Image classification data set "Dataset" (MaulaIlma/Indonesian-Batik-Recognition-Using-GLCM-and-CDH-Methods on GitHub). Class labels (14): Bandung, Bogor, Ciamis, Cimahi, Cirebon, Garut, Indramayu, Kabupaten Bandung, Kabupaten Cirebon, Kabupaten Tasikmalaya, Kuningan, Majalengka, Sumedang, Tasikmalaya.

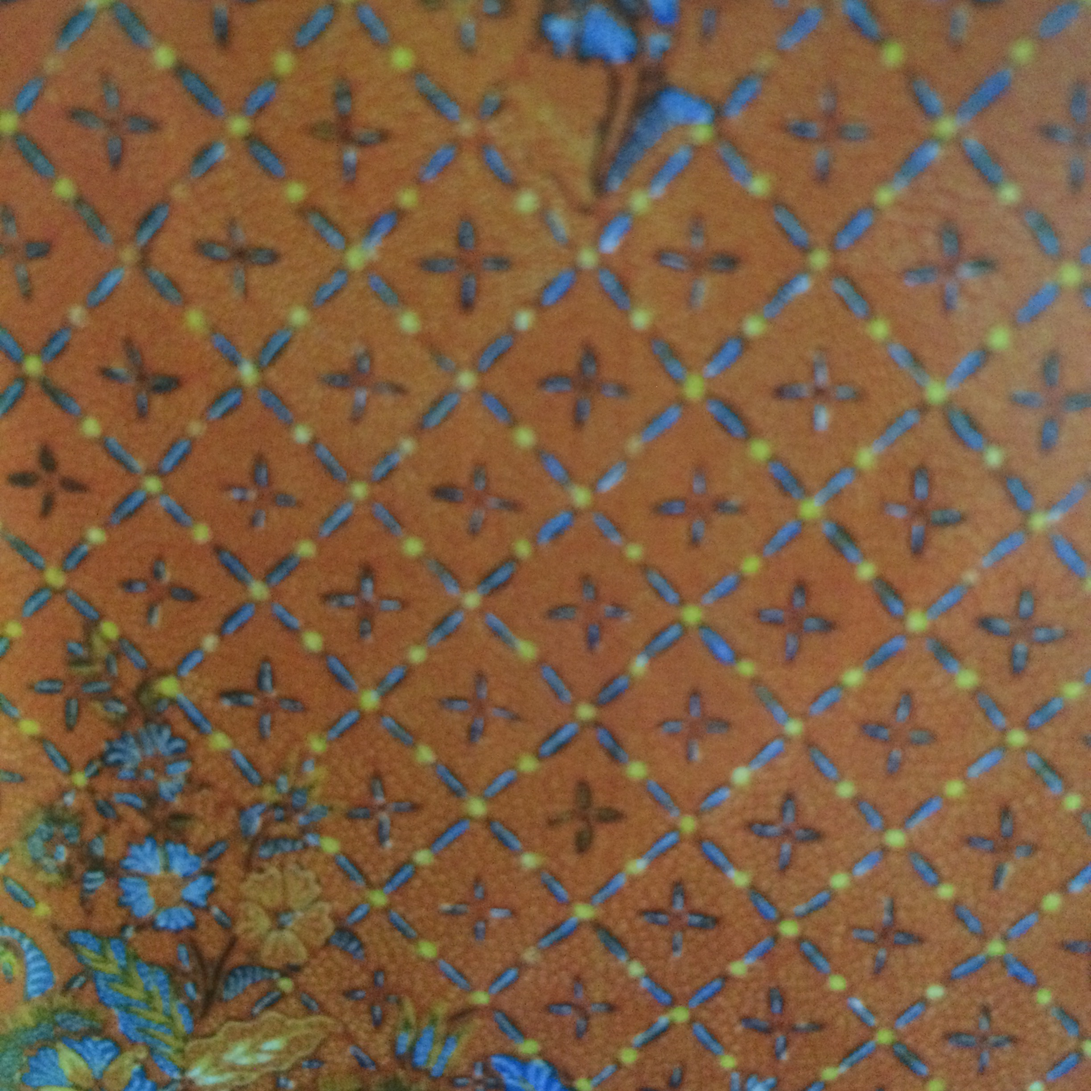
Label: Tasikmalaya

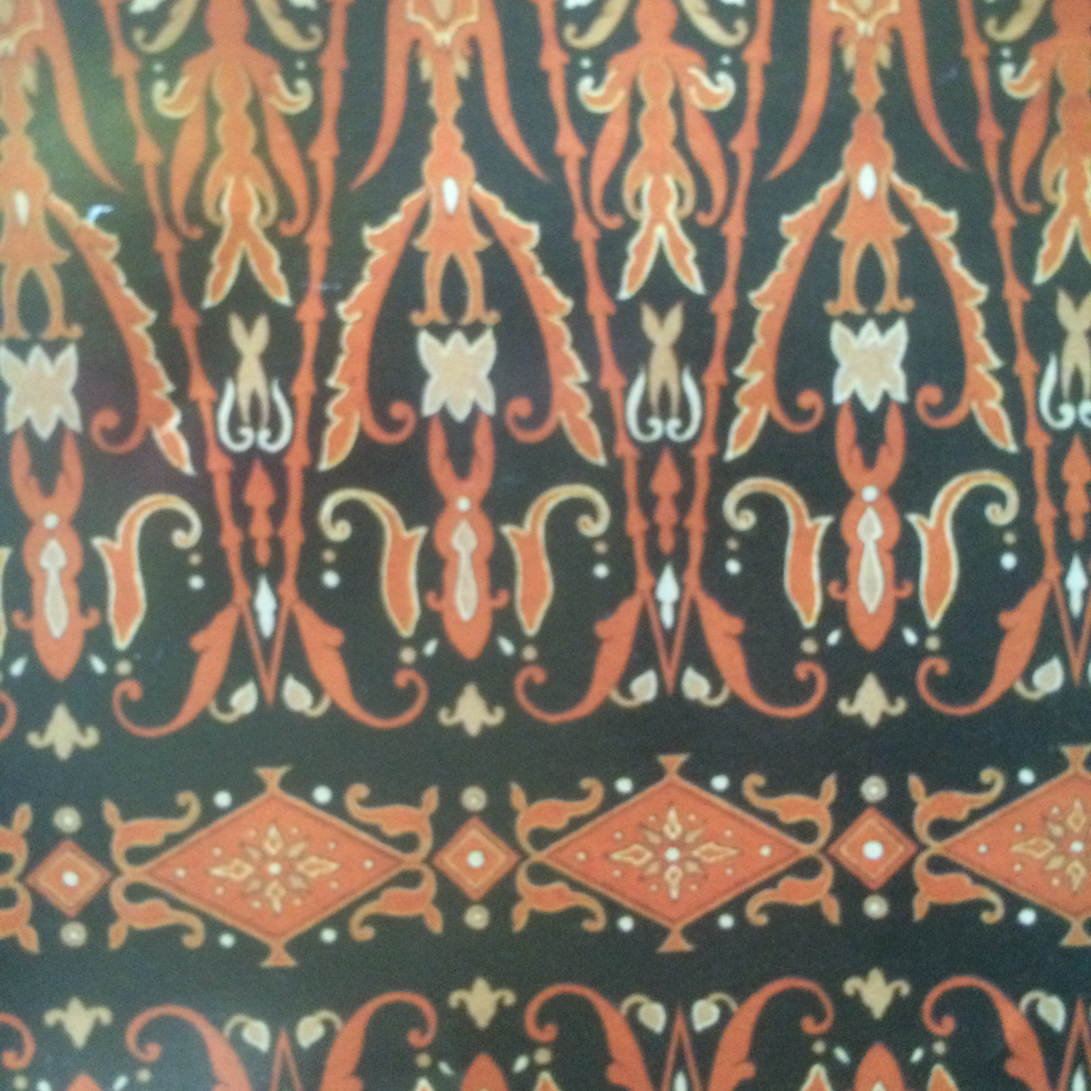
Label: Kabupaten Bandung

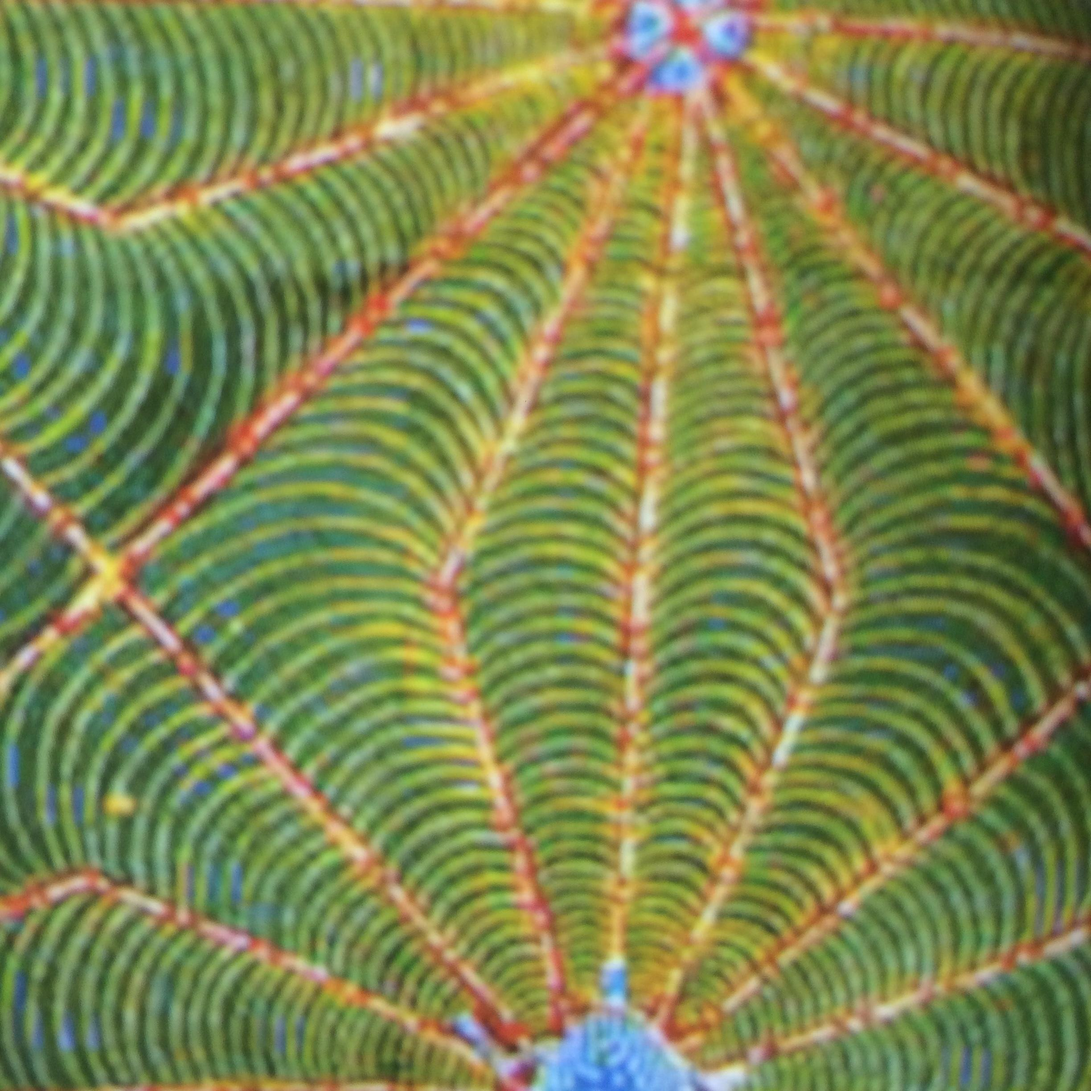
Label: Garut

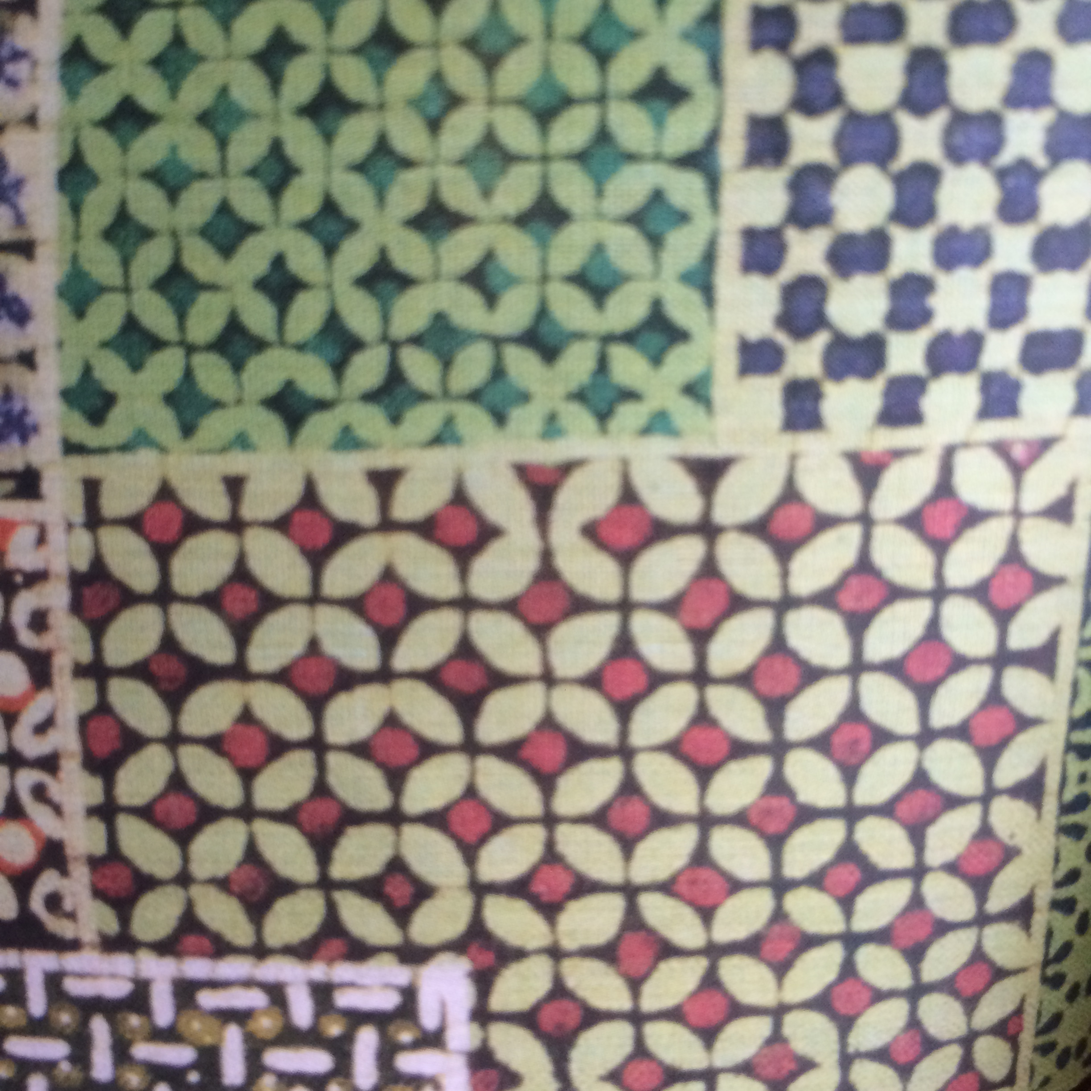
Label: Bandung

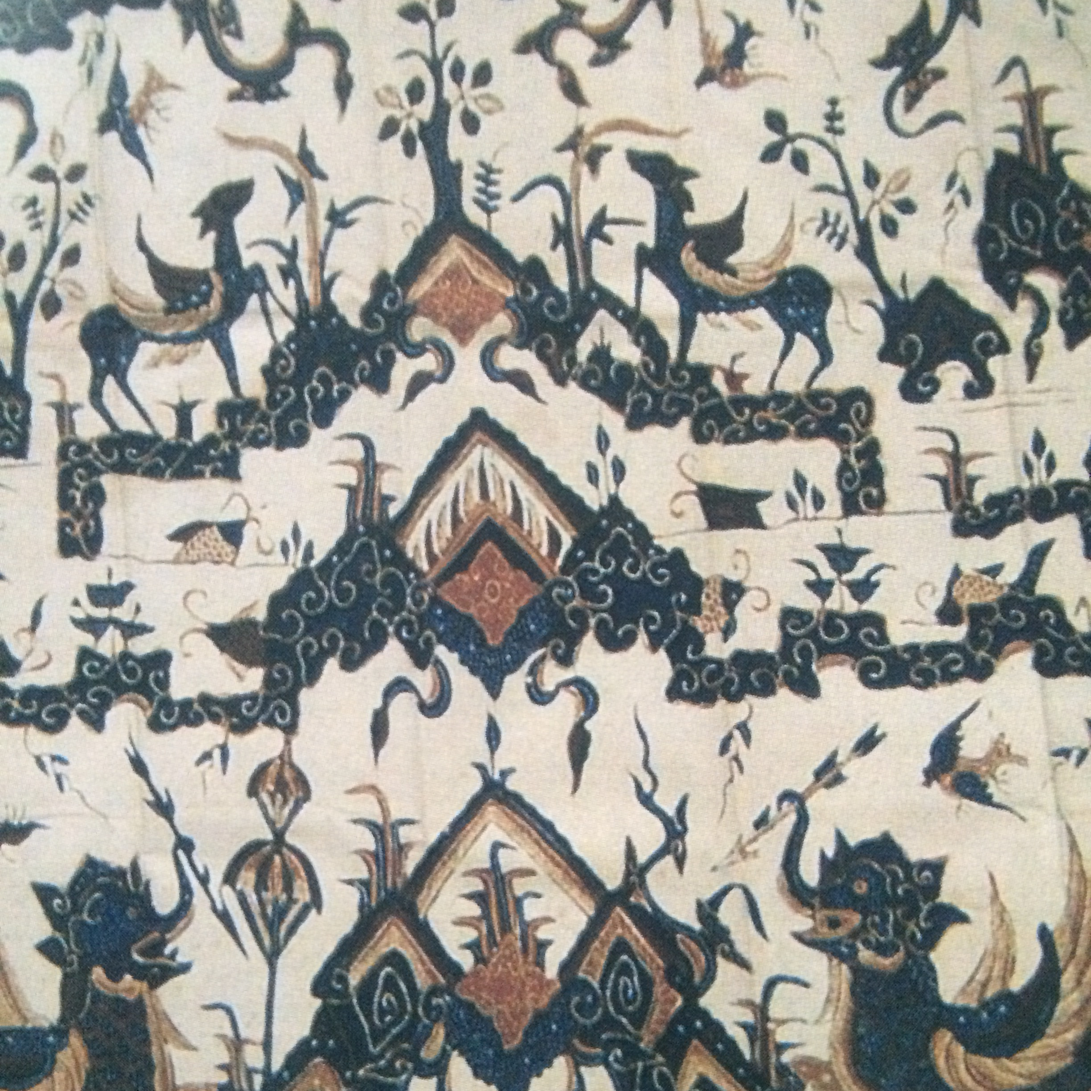
Label: Cirebon

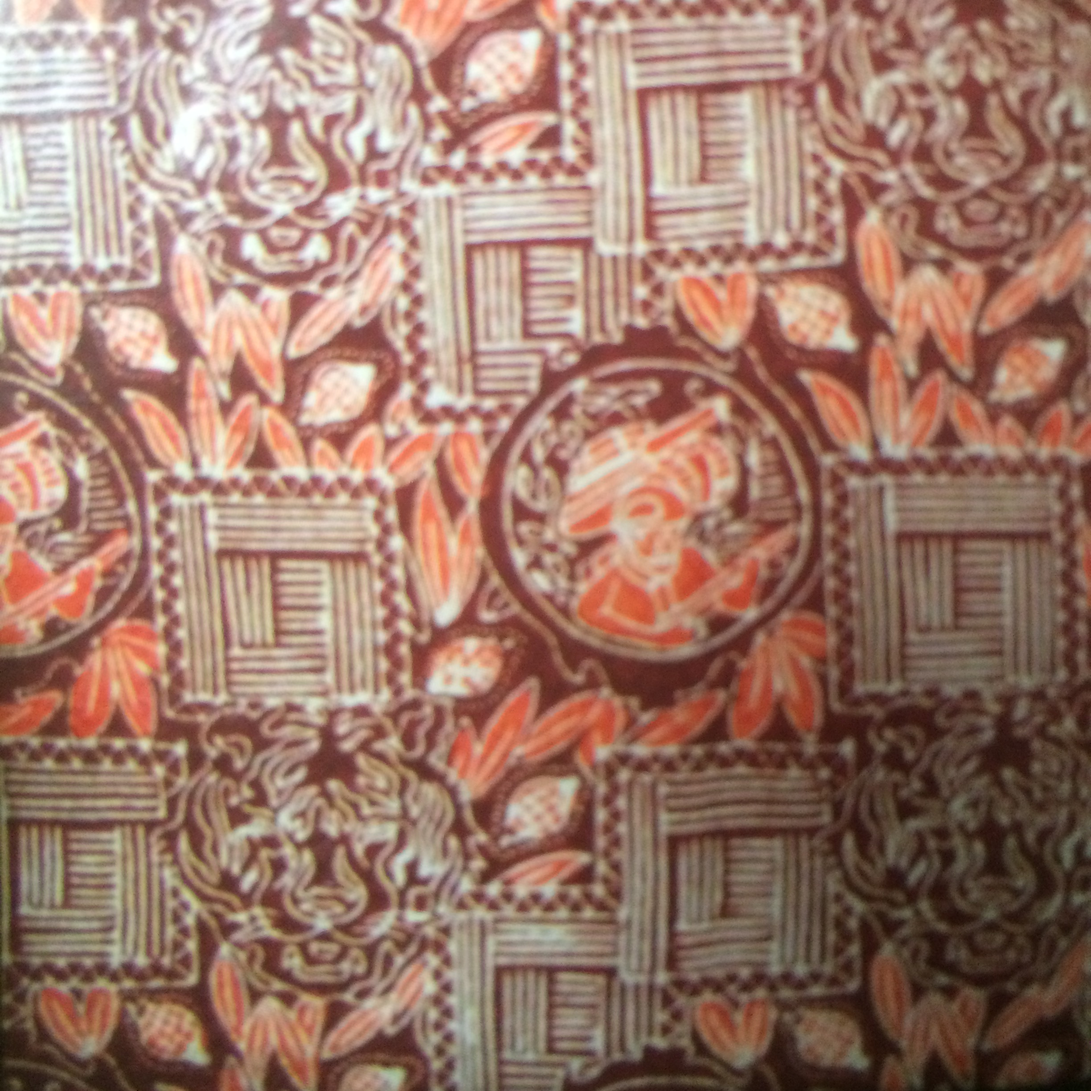
Label: Cimahi
